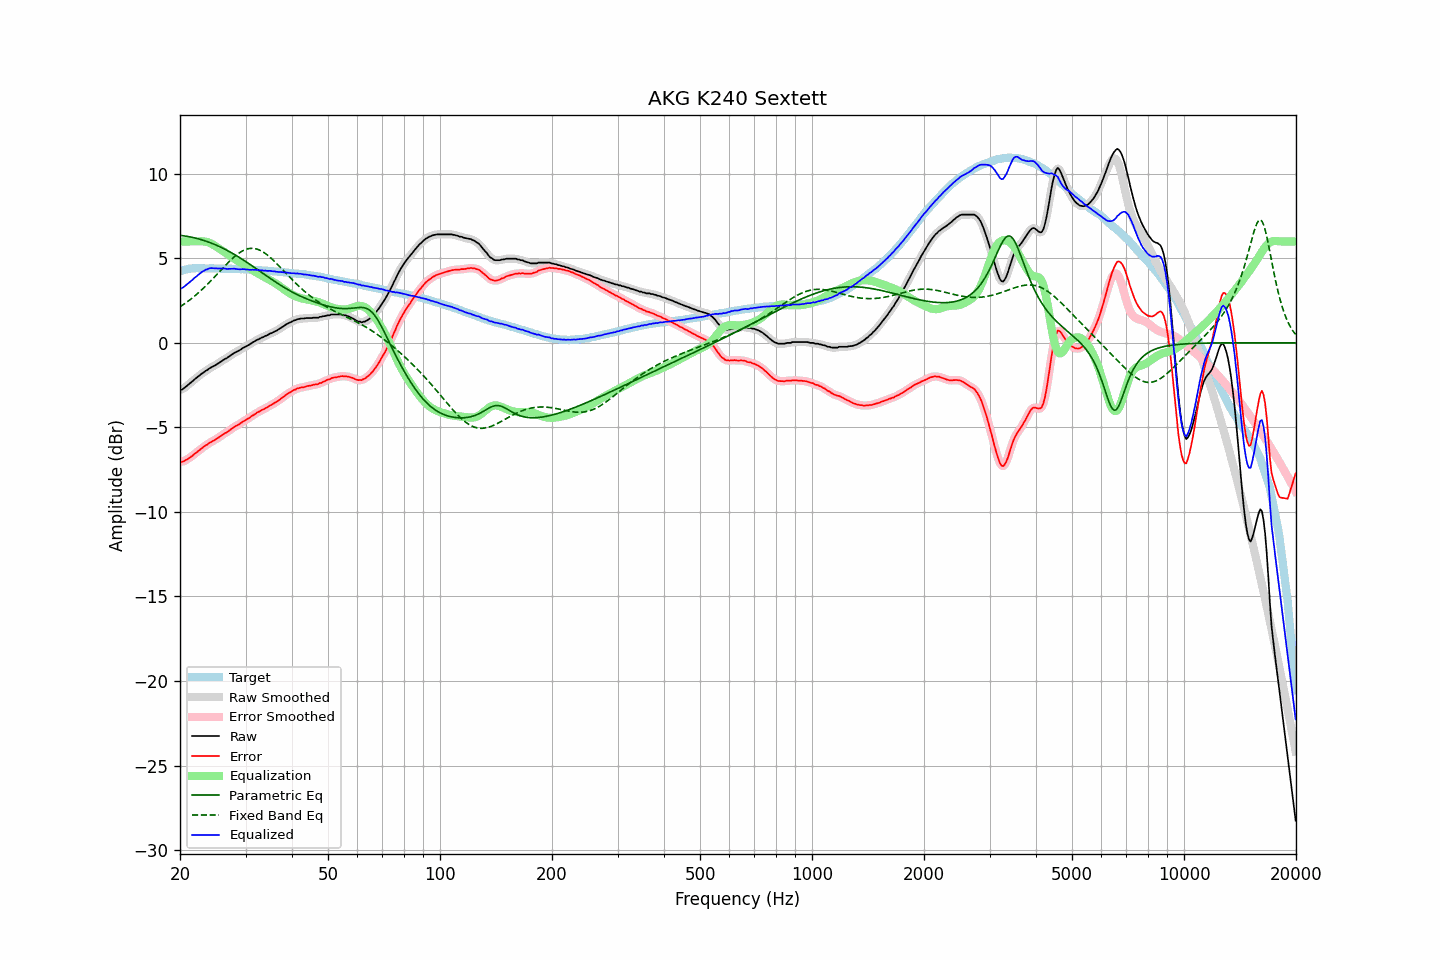

The file beside this chart, header and first rows:
frequency, raw, error, smoothed, error_smoothed, equalization, parametric_eq, fixed_band_eq, equalized_raw, equalized_smoothed, target
20.00, -2.78, -7.02, -2.79, -7.03, 6.00, 6.36, 2.13, 3.22, 3.21, 4.24
20.20, -2.77, -7.04, -2.76, -7.03, 6.00, 6.35, 2.20, 3.23, 3.24, 4.27
20.40, -2.72, -7.02, -2.71, -7.00, 6.00, 6.34, 2.26, 3.28, 3.29, 4.30
20.61, -2.64, -6.96, -2.65, -6.97, 6.00, 6.32, 2.33, 3.36, 3.35, 4.32
20.81, -2.56, -6.91, -2.56, -6.91, 6.00, 6.31, 2.39, 3.44, 3.44, 4.35
21.02, -2.48, -6.86, -2.48, -6.85, 6.00, 6.29, 2.46, 3.52, 3.52, 4.38
21.23, -2.40, -6.79, -2.40, -6.79, 6.00, 6.27, 2.53, 3.60, 3.60, 4.39
21.44, -2.33, -6.73, -2.33, -6.72, 6.00, 6.25, 2.61, 3.67, 3.67, 4.40
21.66, -2.25, -6.66, -2.25, -6.65, 6.00, 6.23, 2.68, 3.75, 3.75, 4.41
21.87, -2.16, -6.57, -2.17, -6.58, 6.00, 6.21, 2.76, 3.84, 3.83, 4.41
22.09, -2.09, -6.51, -2.09, -6.50, 6.00, 6.19, 2.84, 3.91, 3.91, 4.42
22.31, -2.01, -6.43, -2.01, -6.43, 6.00, 6.16, 2.92, 4.00, 3.99, 4.42
22.54, -1.94, -6.36, -1.94, -6.35, 6.01, 6.14, 3.01, 4.07, 4.07, 4.42
22.76, -1.86, -6.28, -1.86, -6.28, 6.01, 6.11, 3.09, 4.15, 4.15, 4.42
22.99, -1.79, -6.20, -1.79, -6.20, 6.01, 6.08, 3.18, 4.22, 4.22, 4.41
23.22, -1.73, -6.14, -1.72, -6.13, 6.00, 6.05, 3.27, 4.27, 4.28, 4.41
23.45, -1.65, -6.05, -1.66, -6.06, 5.98, 6.02, 3.36, 4.33, 4.32, 4.41
23.69, -1.61, -6.02, -1.60, -6.00, 5.96, 5.99, 3.46, 4.35, 4.36, 4.40
23.92, -1.53, -5.93, -1.53, -5.94, 5.93, 5.95, 3.55, 4.40, 4.40, 4.40
24.16, -1.47, -5.88, -1.48, -5.89, 5.89, 5.92, 3.65, 4.42, 4.41, 4.41
24.40, -1.42, -5.83, -1.42, -5.83, 5.84, 5.88, 3.75, 4.42, 4.42, 4.41
24.65, -1.37, -5.77, -1.37, -5.78, 5.79, 5.84, 3.85, 4.42, 4.42, 4.40
24.89, -1.32, -5.72, -1.32, -5.72, 5.72, 5.80, 3.95, 4.40, 4.41, 4.40
25.14, -1.26, -5.66, -1.26, -5.66, 5.66, 5.76, 4.05, 4.40, 4.40, 4.40
25.39, -1.20, -5.60, -1.20, -5.60, 5.60, 5.72, 4.15, 4.40, 4.40, 4.40
25.65, -1.14, -5.54, -1.14, -5.53, 5.54, 5.68, 4.26, 4.40, 4.40, 4.40
25.91, -1.07, -5.46, -1.07, -5.47, 5.47, 5.63, 4.36, 4.40, 4.40, 4.39
26.16, -1.01, -5.40, -1.01, -5.40, 5.41, 5.58, 4.46, 4.40, 4.40, 4.39
26.43, -0.95, -5.34, -0.96, -5.34, 5.35, 5.53, 4.56, 4.40, 4.39, 4.39
26.69, -0.91, -5.30, -0.90, -5.29, 5.28, 5.49, 4.66, 4.37, 4.38, 4.39
26.96, -0.84, -5.23, -0.84, -5.23, 5.22, 5.43, 4.76, 4.38, 4.38, 4.39
27.23, -0.77, -5.16, -0.78, -5.16, 5.15, 5.38, 4.85, 4.38, 4.38, 4.39
27.50, -0.71, -5.10, -0.70, -5.09, 5.09, 5.33, 4.94, 4.38, 4.39, 4.39
27.77, -0.64, -5.02, -0.64, -5.02, 5.03, 5.28, 5.03, 4.39, 4.39, 4.38
28.05, -0.58, -4.95, -0.59, -4.96, 4.97, 5.22, 5.11, 4.39, 4.38, 4.38
28.33, -0.54, -4.90, -0.54, -4.90, 4.91, 5.16, 5.19, 4.37, 4.37, 4.36
28.62, -0.49, -4.85, -0.49, -4.85, 4.85, 5.11, 5.26, 4.36, 4.36, 4.36
28.90, -0.44, -4.80, -0.44, -4.80, 4.79, 5.05, 5.33, 4.35, 4.35, 4.36
29.19, -0.38, -4.73, -0.38, -4.73, 4.73, 4.99, 5.39, 4.35, 4.36, 4.35
29.48, -0.31, -4.67, -0.32, -4.67, 4.68, 4.93, 5.45, 4.37, 4.36, 4.36
29.78, -0.26, -4.61, -0.26, -4.61, 4.62, 4.87, 5.49, 4.36, 4.36, 4.35
30.08, -0.21, -4.56, -0.21, -4.56, 4.56, 4.80, 5.53, 4.35, 4.35, 4.35
30.38, -0.16, -4.50, -0.16, -4.50, 4.50, 4.74, 5.56, 4.34, 4.33, 4.34
30.68, -0.11, -4.45, -0.11, -4.44, 4.43, 4.68, 5.58, 4.32, 4.33, 4.34
30.99, -0.05, -4.38, -0.05, -4.38, 4.37, 4.61, 5.59, 4.32, 4.32, 4.33
31.30, 0.02, -4.31, 0.01, -4.31, 4.31, 4.55, 5.59, 4.33, 4.32, 4.32
31.61, 0.07, -4.25, 0.07, -4.24, 4.25, 4.48, 5.58, 4.32, 4.32, 4.32
31.93, 0.13, -4.18, 0.13, -4.18, 4.19, 4.42, 5.57, 4.32, 4.32, 4.31
32.24, 0.18, -4.12, 0.18, -4.13, 4.13, 4.35, 5.54, 4.31, 4.31, 4.30
32.57, 0.22, -4.08, 0.23, -4.07, 4.08, 4.29, 5.51, 4.30, 4.30, 4.30
32.89, 0.27, -4.03, 0.27, -4.03, 4.02, 4.22, 5.47, 4.29, 4.29, 4.30
33.22, 0.32, -3.97, 0.32, -3.97, 3.97, 4.15, 5.42, 4.29, 4.29, 4.29
33.55, 0.35, -3.93, 0.36, -3.92, 3.92, 4.09, 5.36, 4.27, 4.28, 4.28
33.89, 0.41, -3.86, 0.40, -3.88, 3.87, 4.02, 5.29, 4.28, 4.27, 4.27
34.23, 0.44, -3.83, 0.45, -3.82, 3.82, 3.95, 5.22, 4.26, 4.27, 4.27
34.57, 0.49, -3.77, 0.49, -3.77, 3.77, 3.89, 5.15, 4.26, 4.26, 4.26
34.92, 0.55, -3.70, 0.54, -3.71, 3.71, 3.82, 5.07, 4.26, 4.25, 4.25
35.27, 0.58, -3.67, 0.59, -3.65, 3.66, 3.76, 4.98, 4.24, 4.25, 4.25
35.62, 0.63, -3.60, 0.63, -3.60, 3.60, 3.69, 4.89, 4.23, 4.23, 4.23
35.97, 0.68, -3.54, 0.67, -3.55, 3.55, 3.63, 4.80, 4.23, 4.22, 4.22
... 635 more rows
